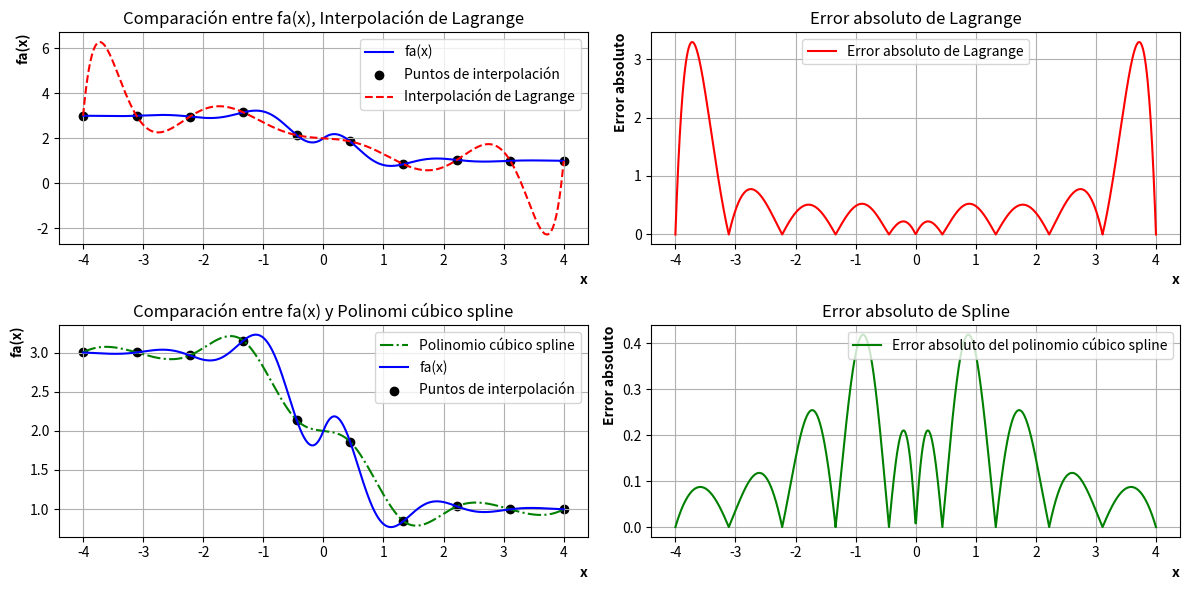
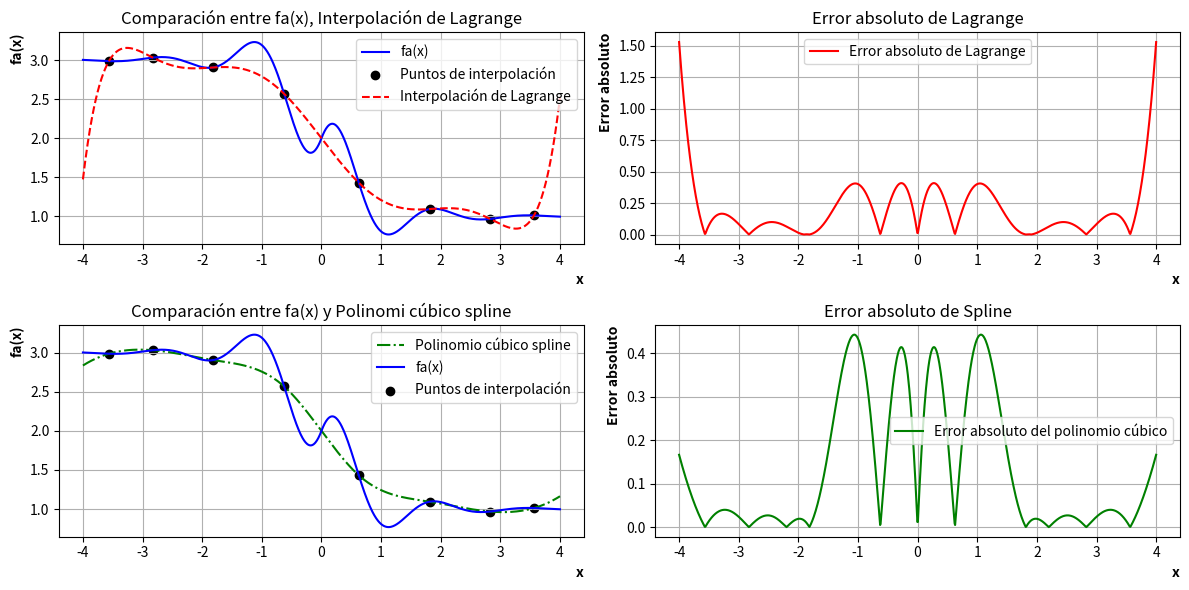

Generate these figures, in order, with matplotlib:
import numpy as np
import matplotlib.pyplot as plt
from scipy.interpolate import lagrange, CubicSpline
import numpy.polynomial.chebyshev
import math as m

# Definir la función fa(x)
def fa(x):
    return 0.3**np.abs(x) * np.sin(4*x) - np.tanh(2*x) + 2

# Definir el intervalo
a = -4
b = 4
n_points = 1000  # Número de puntos para graficar fa(x)

# Generar puntos para graficar la función fa(x)
x_values = np.linspace(a, b, n_points)
y_values = fa(x_values)

# Puntos de interpolación
n_interpolation_points = 10
x_interpolation = np.linspace(a, b, n_interpolation_points)
y_interpolation = fa(x_interpolation)


# Interpolación de Lagrange
lagrange_poly = lagrange(x_interpolation, y_interpolation)
y_lagrange = lagrange_poly(x_values)

# Polinomios cúbicos splines
spline = CubicSpline(x_interpolation, y_interpolation)
y_spline = spline(x_values)

# Errores absolutos
error_lagrange = np.abs(y_values - y_lagrange)
error_spline = np.abs((y_values - y_spline))

# Graficar
def graficos():
    plt.figure(figsize=(12, 6))

    # Función original y Lagrage
    plt.subplot(2, 2, 1)
    plt.plot(x_values, y_values, label='fa(x)', color='blue')
    plt.scatter(x_interpolation, y_interpolation, label='Puntos de interpolación', color='black')
    plt.plot(x_values, y_lagrange, label='Interpolación de Lagrange', linestyle='--', color='red')
    plt.title('Comparación entre fa(x), Interpolación de Lagrange')
    plt.xlabel('x', fontweight='bold', loc='right')
    plt.ylabel('fa(x)', fontweight='bold', loc='top')
    plt.legend()
    plt.grid(True)


    # Error absoluto de Lagrange
    plt.subplot(2, 2, 2)
    plt.plot(x_values, error_lagrange, label='Error absoluto de Lagrange', color='red')
    plt.title('Error absoluto de Lagrange')
    plt.xlabel('x', fontweight='bold', loc='right')
    plt.ylabel('Error absoluto', fontweight='bold', loc='top')
    plt.legend()
    plt.grid(True)

    # Función original y Spline
    plt.subplot(2, 2, 3)
    plt.plot(x_values, y_spline, label='Polinomio cúbico spline', linestyle='-.', color='green')
    plt.plot(x_values, y_values, label='fa(x)', color='blue')
    plt.scatter(x_interpolation, y_interpolation, label='Puntos de interpolación', color='black')
    plt.title('Comparación entre fa(x) y Polinomi cúbico spline')
    plt.xlabel('x', fontweight='bold', loc='right')
    plt.ylabel('fa(x)', fontweight='bold', loc='top')
    plt.legend()
    plt.grid(True)

    #Error absoluto de Spline
    plt.subplot(2, 2, 4)
    plt.title('Error absoluto de Spline')
    plt.plot(x_values, error_spline, label='Error absoluto del polinomio cúbico spline', color='green')
    plt.xlabel('x', fontweight='bold', loc='right')
    plt.ylabel('Error absoluto', fontweight='bold', loc='top')
    plt.legend()
    plt.grid(True)

    plt.tight_layout()
    plt.show()

def get_chevichev_roots(n, a, b) -> list[int]:
    """
    Get the chevichev roots
    n: number of roots
    a: start of the interval (included)
    b: end of the interval (included)
    """
    roots = []
    for k in range(n - 1, 1, -1):
        roots.append((a+b)/2 + (b-a)/2 * m.cos(((2*k-1)/(2*n)) * m.pi))

    return (roots)

x_no_equispaciados = np.array(get_chevichev_roots(n_interpolation_points, a, b))
y_no_equispaciados = fa(x_no_equispaciados)

lagrange_poly_no_equispaciados = lagrange(x_no_equispaciados, y_no_equispaciados)
y_lagrange_no_equispaciados = lagrange_poly_no_equispaciados(x_values)

spline_no_equispaciados = CubicSpline(x_no_equispaciados, y_no_equispaciados)
y_spline_no_equispaciados = spline_no_equispaciados(x_values)

error_lagrange_no_equispaciados = np.abs((y_values - y_lagrange_no_equispaciados))
error_spline_no_equispaciados = np.abs((y_values - y_spline_no_equispaciados))

def graficos_no_equispaciados():
    plt.figure(figsize=(12, 6))

    # Función original y Lagrage
    plt.subplot(2, 2, 1)
    plt.plot(x_values, y_values, label='fa(x)', color='blue')
    plt.scatter(x_no_equispaciados, y_no_equispaciados, label='Puntos de interpolación', color='black')
    plt.plot(x_values, y_lagrange_no_equispaciados, label='Interpolación de Lagrange', linestyle='--', color='red')
    plt.title('Comparación entre fa(x), Interpolación de Lagrange')
    plt.xlabel('x', fontweight='bold', loc='right')
    plt.ylabel('fa(x)', fontweight='bold', loc='top')
    plt.legend()
    plt.grid(True)


    # Error absoluto de Lagrange
    plt.subplot(2, 2, 2)
    plt.plot(x_values, error_lagrange_no_equispaciados, label='Error absoluto de Lagrange', color='red')
    plt.title('Error absoluto de Lagrange')
    plt.xlabel('x', fontweight='bold', loc='right')
    plt.ylabel('Error absoluto', fontweight='bold', loc='top')
    plt.legend()
    plt.grid(True)

    # Función original y Spline
    plt.subplot(2, 2, 3)
    plt.plot(x_values, y_spline_no_equispaciados, label='Polinomio cúbico spline', linestyle='-.', color='green')
    plt.plot(x_values, y_values, label='fa(x)', color='blue')
    plt.scatter(x_no_equispaciados, y_no_equispaciados, label='Puntos de interpolación', color='black')
    plt.title('Comparación entre fa(x) y Polinomi cúbico spline')
    plt.xlabel('x', fontweight='bold', loc='right')
    plt.ylabel('fa(x)', fontweight='bold', loc='top')
    plt.legend()
    plt.grid(True)

    #Error absoluto de Spline
    plt.subplot(2, 2, 4)
    plt.title('Error absoluto de Spline')
    plt.plot(x_values, error_spline_no_equispaciados, label='Error absoluto del polinomio cúbico', color='green')
    plt.xlabel('x', fontweight='bold', loc='right')
    plt.ylabel('Error absoluto', fontweight='bold', loc='top')
    plt.legend()
    plt.grid(True)

    plt.tight_layout()
    plt.show()

graficos()
graficos_no_equispaciados()